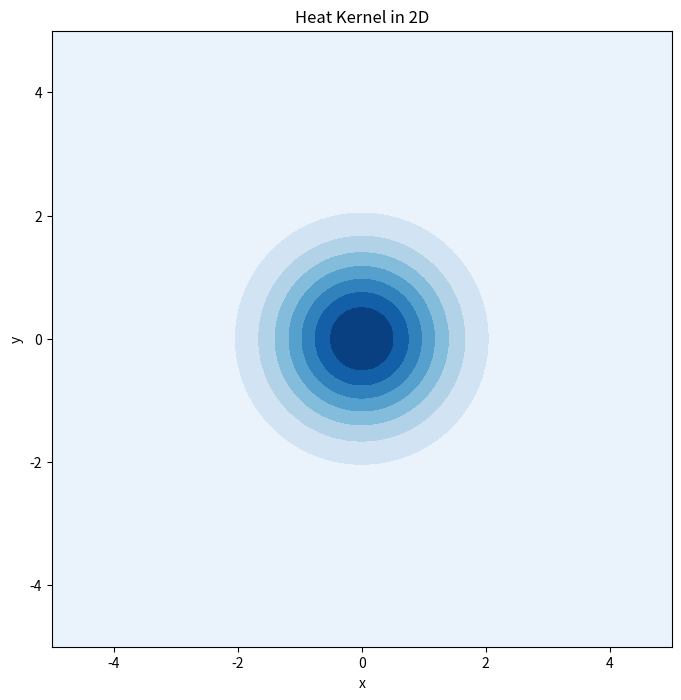

Generate this figure with matplotlib: (Note: this script raises an exception after producing the figure.)
# %%
import matplotlib.pyplot as plt
import numpy as np

# %%
# Set the seed
np.random.seed(5)

# plot the heat kernel in 2D using color map with contours
x = np.linspace(-5, 5, 100)
y = np.linspace(-5, 5, 100)
X, Y = np.meshgrid(x, y)
Z = (1 / (2 * np.pi)) * np.exp(-(X**2 + Y**2) / 2)

plt.figure(figsize=(8, 8))
contour = plt.contourf(X, Y, Z, cmap='Blues')
# plt.colorbar(contour)
plt.title('Heat Kernel in 2D')
plt.xlabel('x')
plt.ylabel('y')
plt.savefig('figures/heat_kernel_2d.png')
plt.show()
# %%
# simulate two-dimension Brownian Motion
def brownian_motion_2d(T=1, N=5000):
    dt = T / N
    t = np.linspace(0, T, N)
    # Brownian motion in 2D
    dB = np.sqrt(dt) * np.random.randn(N, 2)
    B = np.cumsum(dB, axis=0)
    return B
plt.figure(figsize=(8, 8))
B= brownian_motion_2d()
plt.plot(B[:, 0], B[:, 1],alpha=0.8)
# final point
plt.plot(B[-1, 0], B[-1, 1], 'ro')

B= brownian_motion_2d()
plt.plot(B[:, 0], B[:, 1],alpha=0.8)
# final point
plt.plot(B[-1, 0], B[-1, 1], 'ro')

plt.title('2D Brownian Motion')
plt.xlabel('X')
plt.ylabel('Y')
plt.grid(True)

plt.xlim(-2, 2)
plt.ylim(-2, 2)
plt.savefig('figures/brownian_motion_2d.png')
plt.show()

# %%

# Sample 1000 times from a 2-dimensional Gaussian distribution
mean = [0, 0]
cov = [[1, 0], [0, 1]]  # diagonal covariance matrix
samples = np.random.multivariate_normal(mean, cov, 2000)

plt.figure(figsize=(8, 8))
plt.scatter(samples[:, 0], samples[:, 1], alpha=0.3)
plt.title('2000 Samples from 2D Gaussian Distribution')
plt.xlabel('X')
plt.ylabel('Y')
plt.grid(True)
# from -5 to 5
plt.xlim(-5, 5)
plt.ylim(-5, 5)
plt.savefig('figures/gaussian_samples_2d.png')
plt.show()

# %%

# %%
